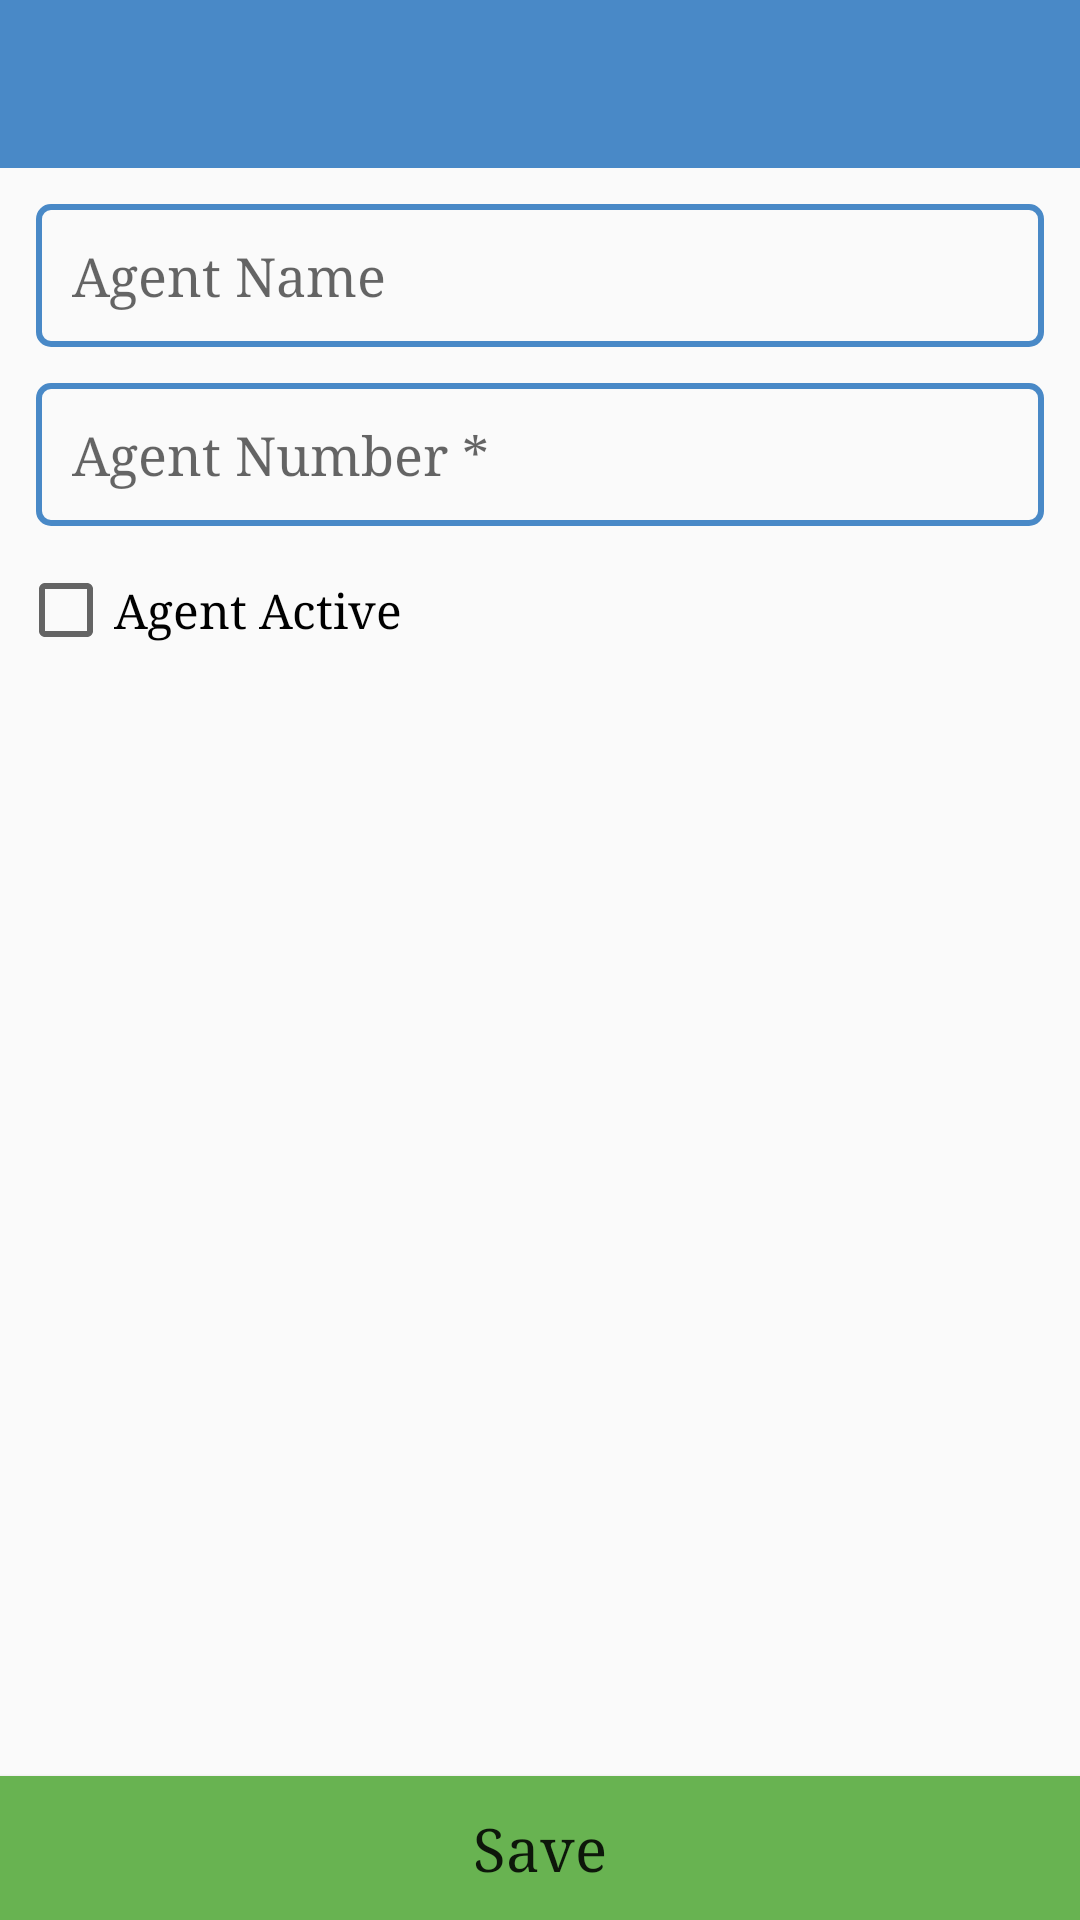

Reconstruct the res/layout file that produces this screen, plus the resources it refers to.
<!-- AndroidManifest.xml: application theme AppTheme -->
<!-- res/layout/edit_agent_master_activity.xml -->
<?xml version="1.0" encoding="utf-8"?>
<RelativeLayout xmlns:android="http://schemas.android.com/apk/res/android"
    android:layout_width="match_parent"
    android:layout_height="match_parent">

    <LinearLayout
        android:layout_width="match_parent"
        android:layout_height="wrap_content"
        android:orientation="vertical">

        <include layout="@layout/toolbar" />

        <ScrollView
            android:layout_width="match_parent"
            android:layout_height="match_parent">

            <LinearLayout
                android:layout_width="match_parent"
                android:layout_height="match_parent"
                android:orientation="vertical"
                android:padding="@dimen/padding_margin_layout">

                <EditText
                    android:id="@+id/agent_mst_agent_name_et"
                    style="@style/MyTextViewStyle"
                    android:hint="Agent Name"
                    android:inputType="textCapWords" />

                <EditText
                    android:id="@+id/agent_mst_agent_number_et"
                    style="@style/MyTextViewStyle"
                    android:hint="Agent Number *"
                    android:inputType="number"
                    android:maxLength="12" />

                <EditText
                    android:id="@+id/agent_mst_extension_number_et"
                    style="@style/MyTextViewStyle"
                    android:hint="Extension Number"
                    android:inputType="number"
                    android:maxLength="3"
                    android:visibility="gone" />

                <CheckBox
                    android:id="@+id/agent_mst_agent_active_cb"
                    android:layout_width="match_parent"
                    android:layout_height="wrap_content"
                    android:layout_marginTop="@dimen/padding_margin_layout"
                    android:text="Agent Active"
                    android:textSize="@dimen/primery_text_size" />

                <EditText
                    android:layout_width="match_parent"
                    android:layout_height="100dp"
                    android:visibility="invisible" />

            </LinearLayout>
        </ScrollView>
    </LinearLayout>

    <Button
        android:id="@+id/save_btn"
        style="@style/MyButtonStyle"
        android:text="Save" />
</RelativeLayout>
<!-- res/layout/toolbar.xml (included above) -->
<?xml version="1.0" encoding="utf-8"?>
<androidx.appcompat.widget.Toolbar
    xmlns:android="http://schemas.android.com/apk/res/android"
    xmlns:app="http://schemas.android.com/apk/res-auto"
    android:id="@+id/toolbar"
    android:layout_width="match_parent"
    android:layout_height="?attr/actionBarSize"
    android:background="?attr/colorPrimary"
    app:theme="@style/Toolbar">

    

    <TextView
        android:id="@+id/toolbar_title"
        android:layout_width="wrap_content"
        android:layout_weight="5"
        android:layout_height="wrap_content"
        android:layout_gravity="center"
        android:gravity="center"
        android:textColor="@color/White"
        android:textSize="20sp"
        app:theme="@style/Toolbar" />

    <ImageView
        android:id="@+id/img_download"
        android:layout_width="wrap_content"
        android:layout_weight="0.7"
        android:layout_height="wrap_content"
        android:layout_gravity="end|center_vertical"
        android:layout_marginEnd="15dp"
        android:visibility="gone"
        android:src="@drawable/ic_file_download_white_24dp"/>



</androidx.appcompat.widget.Toolbar>
<!-- resources referenced by this layout -->
<resources>
  <dimen name="padding_margin_layout">6dp</dimen>
  <dimen name="primery_text_size">16sp</dimen>
  <style name="MyButtonStyle">
          <item name="android:layout_width">match_parent</item>
          <item name="android:layout_height">wrap_content</item>
          <item name="android:background">@color/button_color</item>
          <item name="android:textColor">@color/White</item>
          <item name="android:textAllCaps">false</item>
          <item name="android:textSize">@dimen/button_text_size</item>
          <item name="android:typeface">serif</item>
          <item name="android:layout_alignParentBottom">true</item>
      </style>
  <style name="MyTextViewStyle">
          <item name="android:layout_width">match_parent</item>
          <item name="android:layout_height">wrap_content</item>
          <item name="android:background">@drawable/rounded_corners_text_view</item>
          <item name="android:typeface">serif</item>
          <item name="android:layout_margin">@dimen/padding_margin_layout</item>
          
          <item name="android:maxLines">1</item>
      </style>
  <style name="AppTheme" parent="Theme.AppCompat.Light.DarkActionBar">
          <item name="colorPrimary">@color/colorPrimary</item>
          <item name="colorPrimaryDark">@color/colorPrimaryDark</item>
          <item name="colorAccent">@color/colorAccent</item>
          <item name="android:typeface">serif</item>
      </style>
  <color name="button_color">#68B351</color>
  <dimen name="button_text_size">20sp</dimen>
  <!-- drawable rounded_corners_text_view (drawable) -->
  <?xml version="1.0" encoding="utf-8"?>
  <shape xmlns:android="http://schemas.android.com/apk/res/android"
      android:shape="rectangle">
  
      
  
      <corners android:radius="4dp" />
  
      <padding
          android:bottom="12dp"
          android:left="12dp"
          android:right="12dp"
          android:top="12dp" />
  
      <stroke
          android:width="2dp"
          android:color="@color/colorPrimary" />
  
  </shape>
  <color name="colorPrimary">#4989c7</color>
  <color name="colorPrimaryDark">#4989c7</color>
  <color name="colorAccent">#68B351</color>
</resources>
